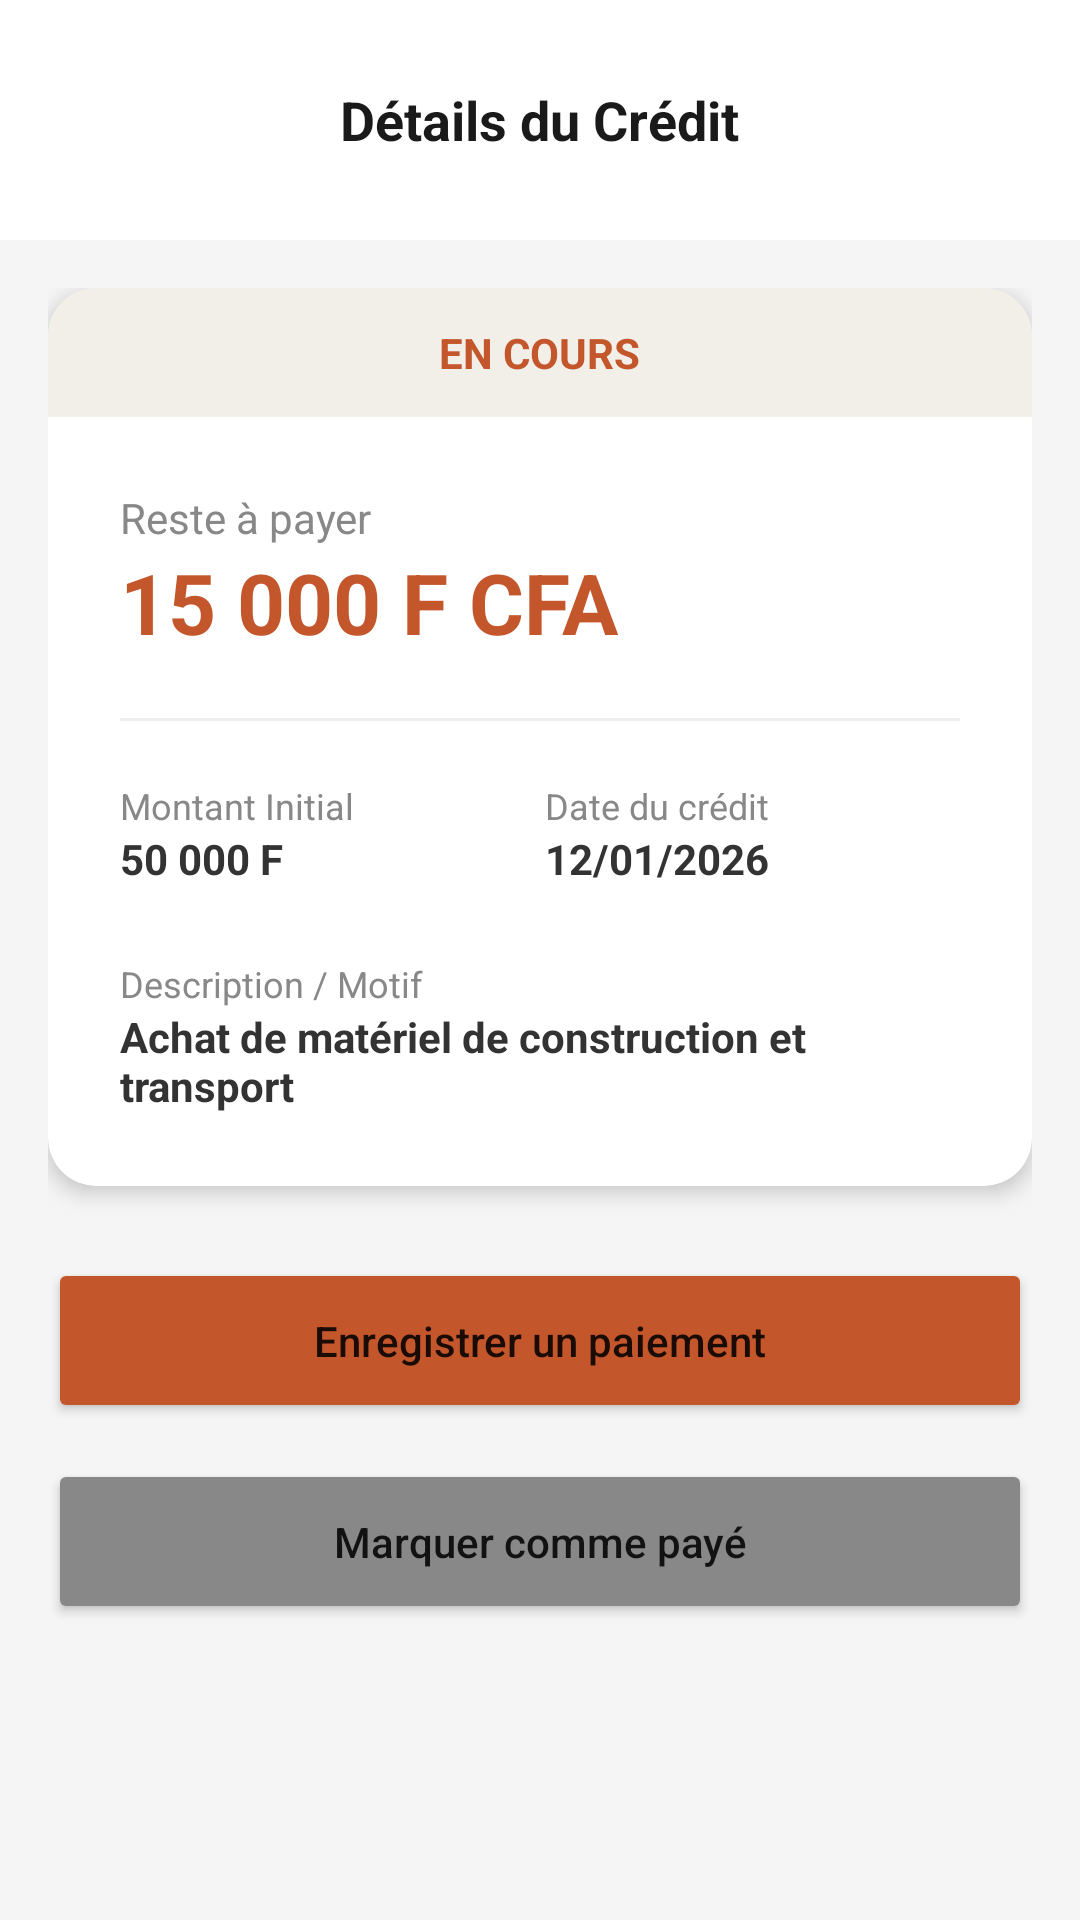

The Android layout XML behind this screen, and the referenced resources:
<!-- AndroidManifest.xml: application theme Theme.GestionDesDettes -->
<!-- res/layout/activity_detail_dette.xml -->
<?xml version="1.0" encoding="utf-8"?>
<LinearLayout xmlns:android="http://schemas.android.com/apk/res/android"
    xmlns:app="http://schemas.android.com/apk/res-auto"
    android:layout_width="match_parent"
    android:layout_height="match_parent"
    android:background="#F5F5F5"
    android:orientation="vertical">

    <RelativeLayout
        android:layout_width="match_parent"
        android:layout_height="wrap_content"
        android:padding="20dp"
        android:background="@android:color/white">

        <ImageButton
            android:id="@+id/btn_back_dette"
            android:layout_width="40dp"
            android:layout_height="40dp"
            android:background="?attr/selectableItemBackgroundBorderless"
            android:src="@drawable/ic_back_arrow"
            app:tint="#333333" />

        <TextView
            android:layout_width="wrap_content"
            android:layout_height="wrap_content"
            android:layout_centerInParent="true"
            android:text="Détails du Crédit"
            android:textColor="#1A1A1A"
            android:textSize="18sp"
            android:textStyle="bold" />
    </RelativeLayout>

    <ScrollView
        android:layout_width="match_parent"
        android:layout_height="match_parent">

        <LinearLayout
            android:layout_width="match_parent"
            android:layout_height="wrap_content"
            android:orientation="vertical"
            android:padding="16dp">

            <androidx.cardview.widget.CardView
                android:layout_width="match_parent"
                android:layout_height="wrap_content"
                app:cardCornerRadius="16dp"
                app:cardElevation="4dp">

                <LinearLayout
                    android:layout_width="match_parent"
                    android:layout_height="wrap_content"
                    android:orientation="vertical">

                    <LinearLayout
                        android:id="@+id/status_container"
                        android:layout_width="match_parent"
                        android:layout_height="wrap_content"
                        android:background="#F2EFE9"
                        android:padding="12dp"
                        android:gravity="center">

                        <TextView
                            android:id="@+id/txt_statut_badge"
                            android:layout_width="wrap_content"
                            android:layout_height="wrap_content"
                            android:text="EN COURS"
                            android:textColor="#C4562C"
                            android:textStyle="bold"
                            android:textSize="14sp" />
                    </LinearLayout>

                    <LinearLayout
                        android:layout_width="match_parent"
                        android:layout_height="wrap_content"
                        android:orientation="vertical"
                        android:padding="24dp">

                        <TextView
                            android:layout_width="wrap_content"
                            android:layout_height="wrap_content"
                            android:text="Reste à payer"
                            android:textColor="#888888"
                            android:textSize="14sp" />

                        <TextView
                            android:id="@+id/txt_solde_restant"
                            android:layout_width="wrap_content"
                            android:layout_height="wrap_content"
                            android:text="15 000 F CFA"
                            android:textColor="#C4562C"
                            android:textSize="28sp"
                            android:textStyle="bold" />

                        <View
                            android:layout_width="match_parent"
                            android:layout_height="1dp"
                            android:layout_marginVertical="20dp"
                            android:background="#EEEEEE" />

                        <GridLayout
                            android:layout_width="match_parent"
                            android:layout_height="wrap_content"
                            android:columnCount="2"
                            android:rowCount="3">

                            <LinearLayout android:orientation="vertical" android:layout_columnWeight="1" android:layout_marginBottom="16dp">
                                <TextView android:text="Montant Initial" android:textSize="12sp" android:textColor="#888888" android:layout_width="wrap_content" android:layout_height="wrap_content"/>
                                <TextView android:id="@+id/txt_montant_initial" android:text="50 000 F" android:textStyle="bold" android:textColor="#333333" android:layout_width="wrap_content" android:layout_height="wrap_content"/>
                            </LinearLayout>

                            <LinearLayout android:orientation="vertical" android:layout_columnWeight="1">
                                <TextView android:text="Date du crédit" android:textSize="12sp" android:textColor="#888888" android:layout_width="wrap_content" android:layout_height="wrap_content"/>
                                <TextView android:id="@+id/txt_date_info" android:text="12/01/2026" android:textStyle="bold" android:textColor="#333333" android:layout_width="wrap_content" android:layout_height="wrap_content"/>
                            </LinearLayout>

                            <LinearLayout android:orientation="vertical" android:layout_columnSpan="2" android:layout_marginTop="8dp">
                                <TextView android:text="Description / Motif" android:textSize="12sp" android:textColor="#888888" android:layout_width="wrap_content" android:layout_height="wrap_content"/>
                                <TextView android:id="@+id/txt_desc_info" android:text="Achat de matériel de construction et transport" android:textStyle="bold" android:textColor="#333333" android:layout_width="wrap_content" android:layout_height="wrap_content"/>
                            </LinearLayout>
                        </GridLayout>

                    </LinearLayout>
                </LinearLayout>
            </androidx.cardview.widget.CardView>

            <Button
                android:id="@+id/btn_regler_partie"
                android:layout_width="match_parent"
                android:layout_height="55dp"
                android:layout_marginTop="24dp"
                android:backgroundTint="#C4562C"
                android:text="Enregistrer un paiement"
                android:textAllCaps="false"
                app:cornerRadius="8dp" />

            <Button
                android:id="@+id/btn_cloturer"
                android:layout_width="match_parent"
                android:layout_height="55dp"
                android:layout_marginTop="12dp"
                android:backgroundTint="#888888"
                android:text="Marquer comme payé"
                android:textAllCaps="false"
                app:cornerRadius="8dp" />

        </LinearLayout>
    </ScrollView>
</LinearLayout>
<!-- resources referenced by this layout -->
<resources>
  <style name="Theme.GestionDesDettes" parent="Theme.MaterialComponents.DayNight.DarkActionBar">
          
          <item name="colorPrimary">@color/purple_500</item>
          <item name="colorPrimaryVariant">@color/purple_700</item>
          <item name="colorOnPrimary">@color/white</item>
          
          <item name="colorSecondary">@color/teal_200</item>
          <item name="colorSecondaryVariant">@color/teal_700</item>
          <item name="colorOnSecondary">@color/black</item>
          
          <item name="android:statusBarColor">?attr/colorPrimaryVariant</item>
          
      </style>
  <!-- not gathered from this repository: default colours our renderer supplied (Android Studio template values) -->
  <color name="purple_500">#FF6200EE</color>
  <color name="purple_700">#FF3700B3</color>
  <color name="teal_200">#FF03DAC5</color>
  <color name="teal_700">#FF018786</color>
  <color name="black">#FF000000</color>
  <color name="white">#FFFFFFFF</color>
</resources>
